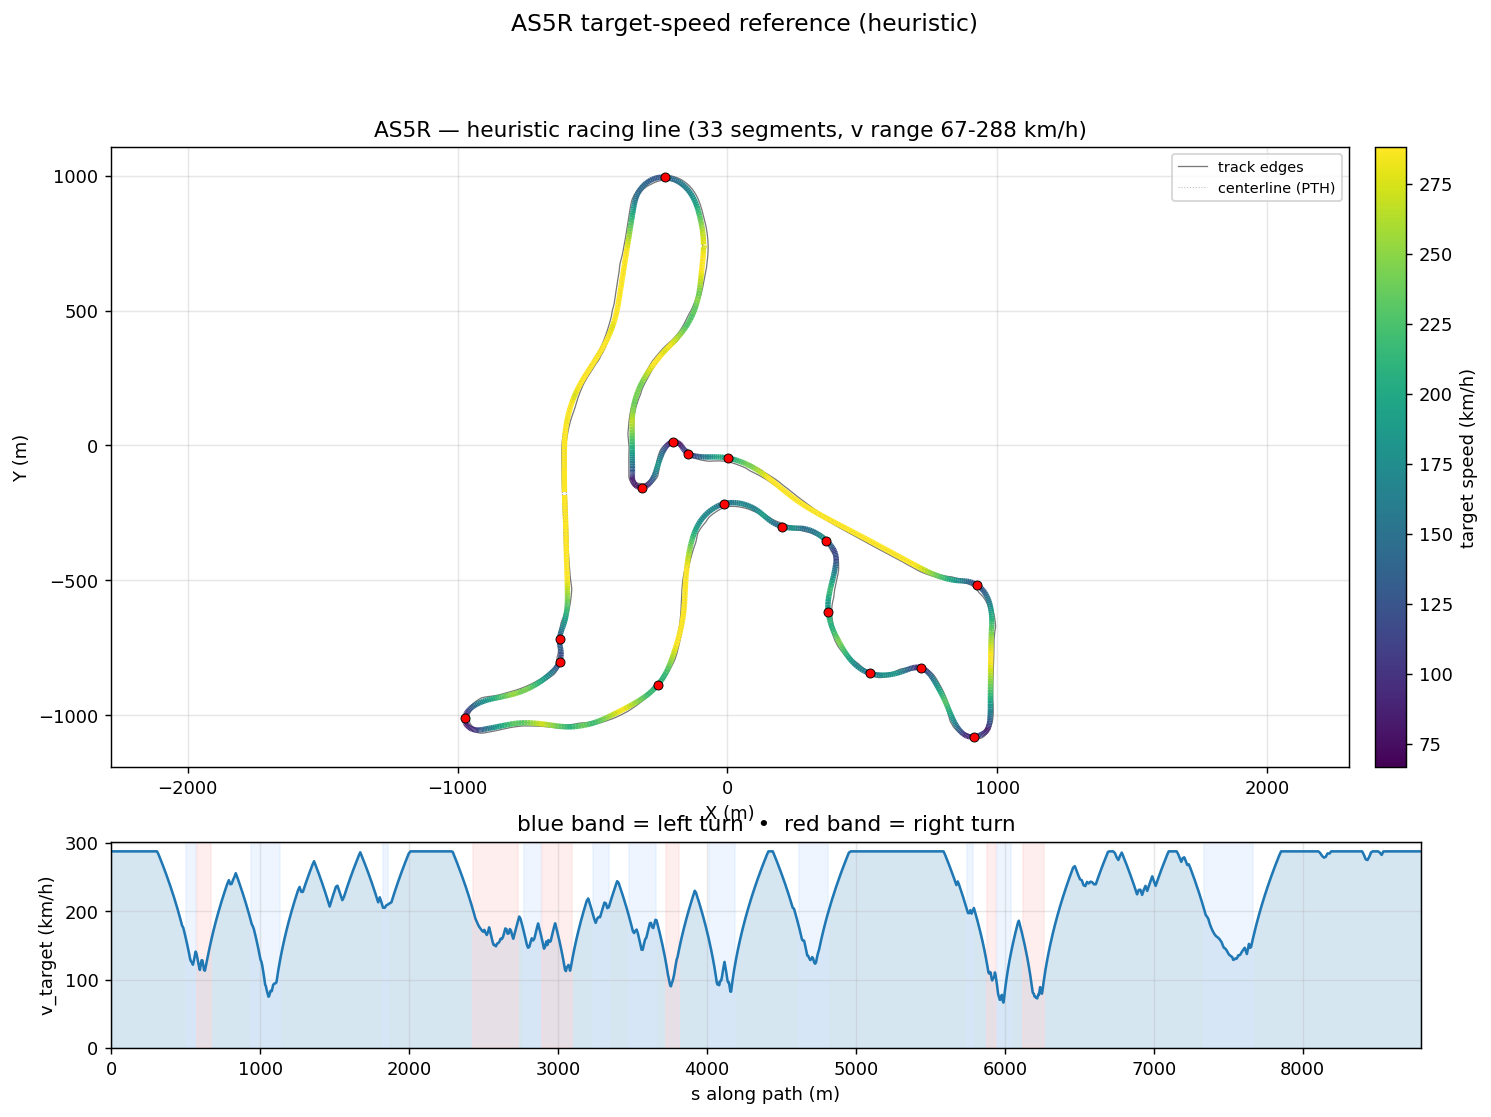

The data file committed next to this chart (first rows):
s_m, x_center_m, y_center_m, z_center_m, x_line_m, y_line_m, offset_m, heading_rad, curvature_1_per_m, radius_m, slope_pct, width_m, drive_left_m, drive_right_m, limit_left_m, limit_right_m, segment_id, segment_kind, v_target_ms, v_target_kmh
0.0, -602.1, -183.5, 11.75, -603.8, -183.6, -1.718, -1.552, 0.0001518, 6588, 0.008764, 14.1, -9.1, 5, -14.95, 79.43, 0, straight, 80.0, 288.0
10.97, -601.8, -194.5, 11.75, -603.4, -194.5, -1.593, -1.55, 0.0001422, 7033, 0.00899, 14.1, -8.9, 5.2, -14.7, 79.5, 0, straight, 80.0, 288.0
21.9, -601.6, -205.4, 11.75, -603, -205.5, -1.436, -1.549, 9.395020854173486e-05, 10644, 0.009513, 14.1, -8.65, 5.45, -14.5, 79.59, 0, straight, 80.0, 288.0
32.79, -601.4, -216.3, 11.75, -602.6, -216.3, -1.254, -1.548, 1.4748722874588505e-05, 67802, 0.009899, 14.1, -8.4, 5.7, -14.25, 79.7, 0, straight, 80.0, 288.0
43.63, -601.1, -227.2, 11.75, -602.2, -227.2, -1.051, -1.548, -5.7864697644571805e-05, 17282, 0.01043, 14.1, -8.15, 5.95, -14, 79.82, 0, straight, 80.0, 288.0
54.44, -600.9, -238, 11.75, -601.7, -238, -0.8325, -1.549, -0.0001279, 7816, 0.01047, 13.95, -7.8, 6.15, -13.8, 79.95, 0, straight, 80.0, 288.0
65.2, -600.7, -248.7, 11.75, -601.3, -248.7, -0.6046, -1.551, -0.0001559, 6416, 0.009305, 13.8, -7.5, 6.3, -13.55, 80.09, 0, straight, 80.0, 288.0
75.91, -600.5, -259.4, 11.75, -600.8, -259.4, -0.3719, -1.553, -0.0001448, 6905, 0.007416, 13.75, -7.25, 6.5, -13.3, 80.24, 0, straight, 80.0, 288.0
86.58, -600.3, -270.1, 11.75, -600.4, -270.1, -0.1389, -1.554, -0.0001302, 7683, 0.006018, 13.65, -7.05, 6.6, -13.1, 80.39, 0, straight, 80.0, 288.0
97.21, -600.1, -280.7, 11.76, -600, -280.7, 0.09007, -1.556, -0.000142, 7042, 0.004023, 13.6, -6.85, 6.75, -12.9, 80.55, 0, straight, 80.0, 288.0
107.8, -600, -291.3, 11.76, -599.6, -291.3, 0.3105, -1.557, -0.0001592, 6283, -0.001753, 13.6, -6.7, 6.9, -12.75, 80.71, 0, straight, 80.0, 288.0
118.3, -599.8, -301.8, 11.75, -599.3, -301.8, 0.5177, -1.559, -8.707690024742365e-05, 11484, -0.005445, 13.6, -6.55, 7.05, -12.65, 80.88, 0, straight, 80.0, 288.0
128.8, -599.7, -312.3, 11.75, -599, -312.3, 0.7069, -1.559, 2.9199269929905403e-05, 34247, -0.005547, 13.55, -6.4, 7.15, -12.6, 81.04, 0, straight, 80.0, 288.0
139.2, -599.6, -322.7, 11.75, -598.7, -322.7, 0.8736, -1.558, 0.0001566, 6387, -0.006085, 13.6, -6.3, 7.3, -12.5, 81.2, 0, straight, 80.0, 288.0
149.6, -599.4, -333.1, 11.75, -598.4, -333.1, 1.014, -1.556, 0.0002536, 3943, -0.006781, 13.6, -6.15, 7.45, -12.3, 81.35, 0, straight, 80.0, 288.0
159.9, -599.3, -343.4, 11.75, -598.1, -343.4, 1.126, -1.553, 0.0001791, 5585, -0.00801, 13.65, -6, 7.65, -12.15, 81.5, 0, straight, 80.0, 288.0
170.2, -599.1, -353.7, 11.75, -597.9, -353.7, 1.208, -1.552, 1.4811656307275878e-05, 67514, -0.009065, 13.6, -5.8, 7.8, -11.95, 81.64, 0, straight, 80.0, 288.0
180.5, -598.9, -364, 11.75, -597.6, -363.9, 1.261, -1.553, -4.253957276989517e-06, 235075, -0.0096, 13.65, -5.6, 8.05, -11.75, 81.77, 0, straight, 80.0, 288.0
190.7, -598.7, -374.2, 11.75, -597.4, -374.2, 1.288, -1.552, 0.0001263, 7918, -0.009651, 13.6, -5.35, 8.25, -11.55, 81.89, 0, straight, 80.0, 288.0
200.9, -598.5, -384.4, 11.75, -597.2, -384.3, 1.293, -1.55, 0.0002624, 3811, -0.008423, 13.6, -5.15, 8.45, -11.35, 82, 0, straight, 80.0, 288.0
211, -598.3, -394.5, 11.75, -597, -394.4, 1.279, -1.547, 0.0003344, 2991, -0.01177, 13.7, -5, 8.7, -11.15, 82.09, 0, straight, 80.0, 288.0
221, -598, -404.5, 11.75, -596.8, -404.5, 1.253, -1.543, 0.0003532, 2831, -0.01793, 13.6, -4.65, 8.95, -10.9, 82.16, 0, straight, 80.0, 288.0
231, -597.7, -414.5, 11.74, -596.5, -414.4, 1.217, -1.54, 0.0003584, 2790, -0.01803, 13.5, -4.25, 9.25, -10.6, 82.21, 0, straight, 80.0, 288.0
240.9, -597.4, -424.4, 11.74, -596.2, -424.3, 1.175, -1.536, 0.0003407, 2935, -0.01771, 13.5, -3.9, 9.6, -10.3, 82.25, 0, straight, 80.0, 288.0
250.7, -597.1, -434.2, 11.74, -595.9, -434.2, 1.129, -1.533, 0.0002649, 3775, -0.02221, 13.45, -3.45, 10, -9.95, 82.3, 0, straight, 80.0, 288.0
260.5, -596.7, -444, 11.74, -595.6, -443.9, 1.081, -1.531, 0.000178, 5617, -0.02691, 13.45, -3.05, 10.4, -9.55, 80.06, 0, straight, 80.0, 288.0
270.2, -596.3, -453.6, 11.74, -595.3, -453.6, 1.032, -1.53, 7.108157858284891e-05, 14068, -0.02868, 13.45, -2.65, 10.8, -9.15, 74.16, 0, straight, 80.0, 288.0
279.8, -595.9, -463.3, 11.73, -594.9, -463.2, 0.9823, -1.53, -7.225867102894634e-05, 13839, -0.03097, 13.5, -2.3, 11.2, -8.75, 65.82, 0, straight, 80.0, 288.0
289.4, -595.5, -472.8, 11.73, -594.6, -472.8, 0.9332, -1.531, -0.0001554, 6433, -0.03256, 13.45, -1.85, 11.6, -8.35, 56.27, 0, straight, 80.0, 288.0
298.8, -595.1, -482.3, 11.73, -594.2, -482.2, 0.8843, -1.533, -0.0002102, 4757, -0.03111, 13.45, -1.4, 12.05, -8, 46.79, 0, straight, 80.0, 288.0
308.2, -594.8, -491.7, 11.72, -593.9, -491.6, 0.8359, -1.535, -0.0003272, 3056, -0.02769, 13.5, -1.05, 12.45, -7.65, 38.34, 0, straight, 80.0, 288.0
317.6, -594.5, -501, 11.72, -593.7, -501, 0.7883, -1.539, -0.0004889, 2046, -0.02383, 15, -1.55, 13.45, -7.35, 32.44, 0, straight, 78.87, 283.9
326.8, -594.2, -510.2, 11.72, -593.5, -510.2, 0.7417, -1.544, -0.0004408, 2269, -0.02097, 16, -1.55, 14.45, -7.05, 30.2, 0, straight, 77.48, 278.9
335.9, -594, -519.4, 11.72, -593.3, -519.4, 0.6964, -1.547, -5.002407189680369e-05, 19990, -0.01841, 16.75, -1.3, 15.45, -6.85, 28.45, 0, straight, 76.07, 273.9
345, -593.7, -528.4, 11.72, -593.1, -528.4, 0.6529, -1.545, -0.0002485, 4024, -0.0763, 18.03, -1.58, 16.45, -6.6, 26.7, 0, straight, 74.66, 268.8
354, -593.5, -537.4, 11.7, -592.9, -537.4, 0.6119, -1.551, -0.0007371, 1357, -0.1401, 18.63, -2.25, 16.38, -6.4, 24.95, 0, straight, 73.23, 263.6
362.9, -593.4, -546.3, 11.69, -592.8, -546.3, 0.574, -1.558, -0.0008476, 1180, -0.125, 17.38, -2, 15.38, -6.25, 23.25, 0, straight, 71.78, 258.4
371.7, -593.3, -555.1, 11.68, -592.8, -555.1, 0.5399, -1.566, -0.0008669, 1153, 0.02547, 16.32, -1.93, 14.39, -6.15, 21.45, 0, straight, 70.32, 253.2
380.4, -593.3, -563.8, 11.7, -592.8, -563.8, 0.5102, -1.573, -0.0009925, 1008, 0.1711, 15.28, -1.89, 13.39, -6.15, 19.85, 0, straight, 68.85, 247.9
389, -593.4, -572.4, 11.71, -592.9, -572.4, 0.4855, -1.583, -0.001946, 514, 0.2856, 14.46, -2.07, 12.39, -6.25, 18.9, 0, straight, 67.37, 242.5
397.5, -593.6, -580.9, 11.74, -593.1, -581, 0.4658, -1.607, -0.002792, 358.2, 0.3739, 13.65, -2.26, 11.39, -6.45, 18.5, 0, straight, 65.86, 237.1
406, -594, -589.4, 11.77, -593.5, -589.4, 0.4512, -1.631, -0.00281, 355.9, 0.2423, 13.03, -2.64, 10.39, -6.8, 18.15, 0, straight, 64.33, 231.6
414.4, -594.6, -597.7, 11.78, -594.1, -597.8, 0.4414, -1.654, -0.00289, 346, 0.07714, 12.64, -3.25, 9.391, -7.35, 17.55, 0, straight, 62.78, 226
422.6, -595.3, -605.9, 11.79, -594.9, -606, 0.4361, -1.679, -0.003129, 319.6, 0.0617, 12.44, -4.05, 8.392, -8.15, 16.8, 0, straight, 61.22, 220.4
430.7, -596.3, -614, 11.79, -595.9, -614.1, 0.4351, -1.705, -0.003313, 301.9, 0.1149, 12.44, -5.049, 7.393, -9.2, 15.9, 0, straight, 59.63, 214.7
438.7, -597.5, -621.9, 11.81, -597.1, -622, 0.4382, -1.732, -0.003542, 282.3, 0.12, 12.44, -6.048, 6.394, -10.5, 14.75, 0, straight, 58.03, 208.9
446.6, -598.9, -629.7, 11.81, -598.4, -629.8, 0.4458, -1.761, -0.003572, 280, 0.0384, 12.44, -7.047, 5.395, -11.95, 13.45, 0, straight, 56.41, 203.1
454.4, -600.4, -637.3, 11.81, -600, -637.4, 0.4587, -1.788, -0.003272, 305.6, -0.208, 12.44, -8.046, 4.396, -13.6, 12.15, 0, straight, 54.77, 197.2
462, -602.2, -644.7, 11.78, -601.7, -644.8, 0.4781, -1.812, -0.003518, 284.2, -0.4849, 12.44, -9.045, 3.397, -15.45, 10.9, 0, straight, 53.11, 191.2
469.5, -604.1, -652, 11.74, -603.6, -652.1, 0.5056, -1.841, -0.004752, 210.4, -0.3902, 12.44, -10.04, 2.398, -17.55, 10.8, 0, straight, 51.42, 185.1
476.8, -606.2, -659, 11.72, -605.7, -659.1, 0.5426, -1.882, -0.005555, 180, -0.03706, 12.38, -10.59, 1.79, -20, 11.45, 0, straight, 49.71, 179
484, -608.5, -665.8, 11.73, -608, -666, 0.5905, -1.922, -0.003291, 303.9, 0.06165, 10.8, -9.592, 1.21, -22.75, 12.15, 0, straight, 49.04, 176.5
491.1, -611, -672.4, 11.73, -610.4, -672.6, 0.6499, -1.93, -0.001776, 563.2, -0.08491, 9.613, -8.593, 1.02, -25.4, 12.65, 0, straight, 47.32, 170.4
498, -613.5, -678.9, 11.72, -612.8, -679.1, 0.7206, -1.947, 0.0001714, 5833, -0.1107, 9.284, -7.594, 1.69, -28.55, 13.1, 0, straight, 45.57, 164
504.8, -615.9, -685.2, 11.72, -615.1, -685.5, 0.8015, -1.928, 0.004709, 212.3, 0.1844, 8.915, -6.595, 2.32, -32.1, 14.5, 1, left, 43.78, 157.6
511.4, -618.1, -691.5, 11.75, -617.2, -691.7, 0.8905, -1.884, 0.006379, 156.8, 0.5665, 8.466, -5.596, 2.87, -35.15, 16.75, 1, left, 41.96, 151
517.9, -620, -697.7, 11.79, -619, -697.9, 0.9849, -1.844, 0.006638, 150.6, 0.3437, 8.244, -4.597, 3.647, -35.15, 19.25, 1, left, 40.1, 144.4
524.2, -621.5, -703.8, 11.79, -620.5, -704, 1.081, -1.799, 0.008832, 113.2, -0.2398, 8.244, -3.598, 4.646, -31.55, 22.2, 1, left, 38.2, 137.5
530.5, -622.8, -709.9, 11.76, -621.6, -710.1, 1.177, -1.734, 0.01046, 95.6, -0.3945, 8.244, -2.599, 5.645, -27.9, 24.9, 1, left, 36.23, 130.4
536.6, -623.6, -716, 11.74, -622.3, -716.1, 1.268, -1.67, 0.01106, 90.44, -0.2027, 8.244, -1.6, 6.644, -23.6, 26.7, 1, left, 35.24, 126.9
... 964 more rows
